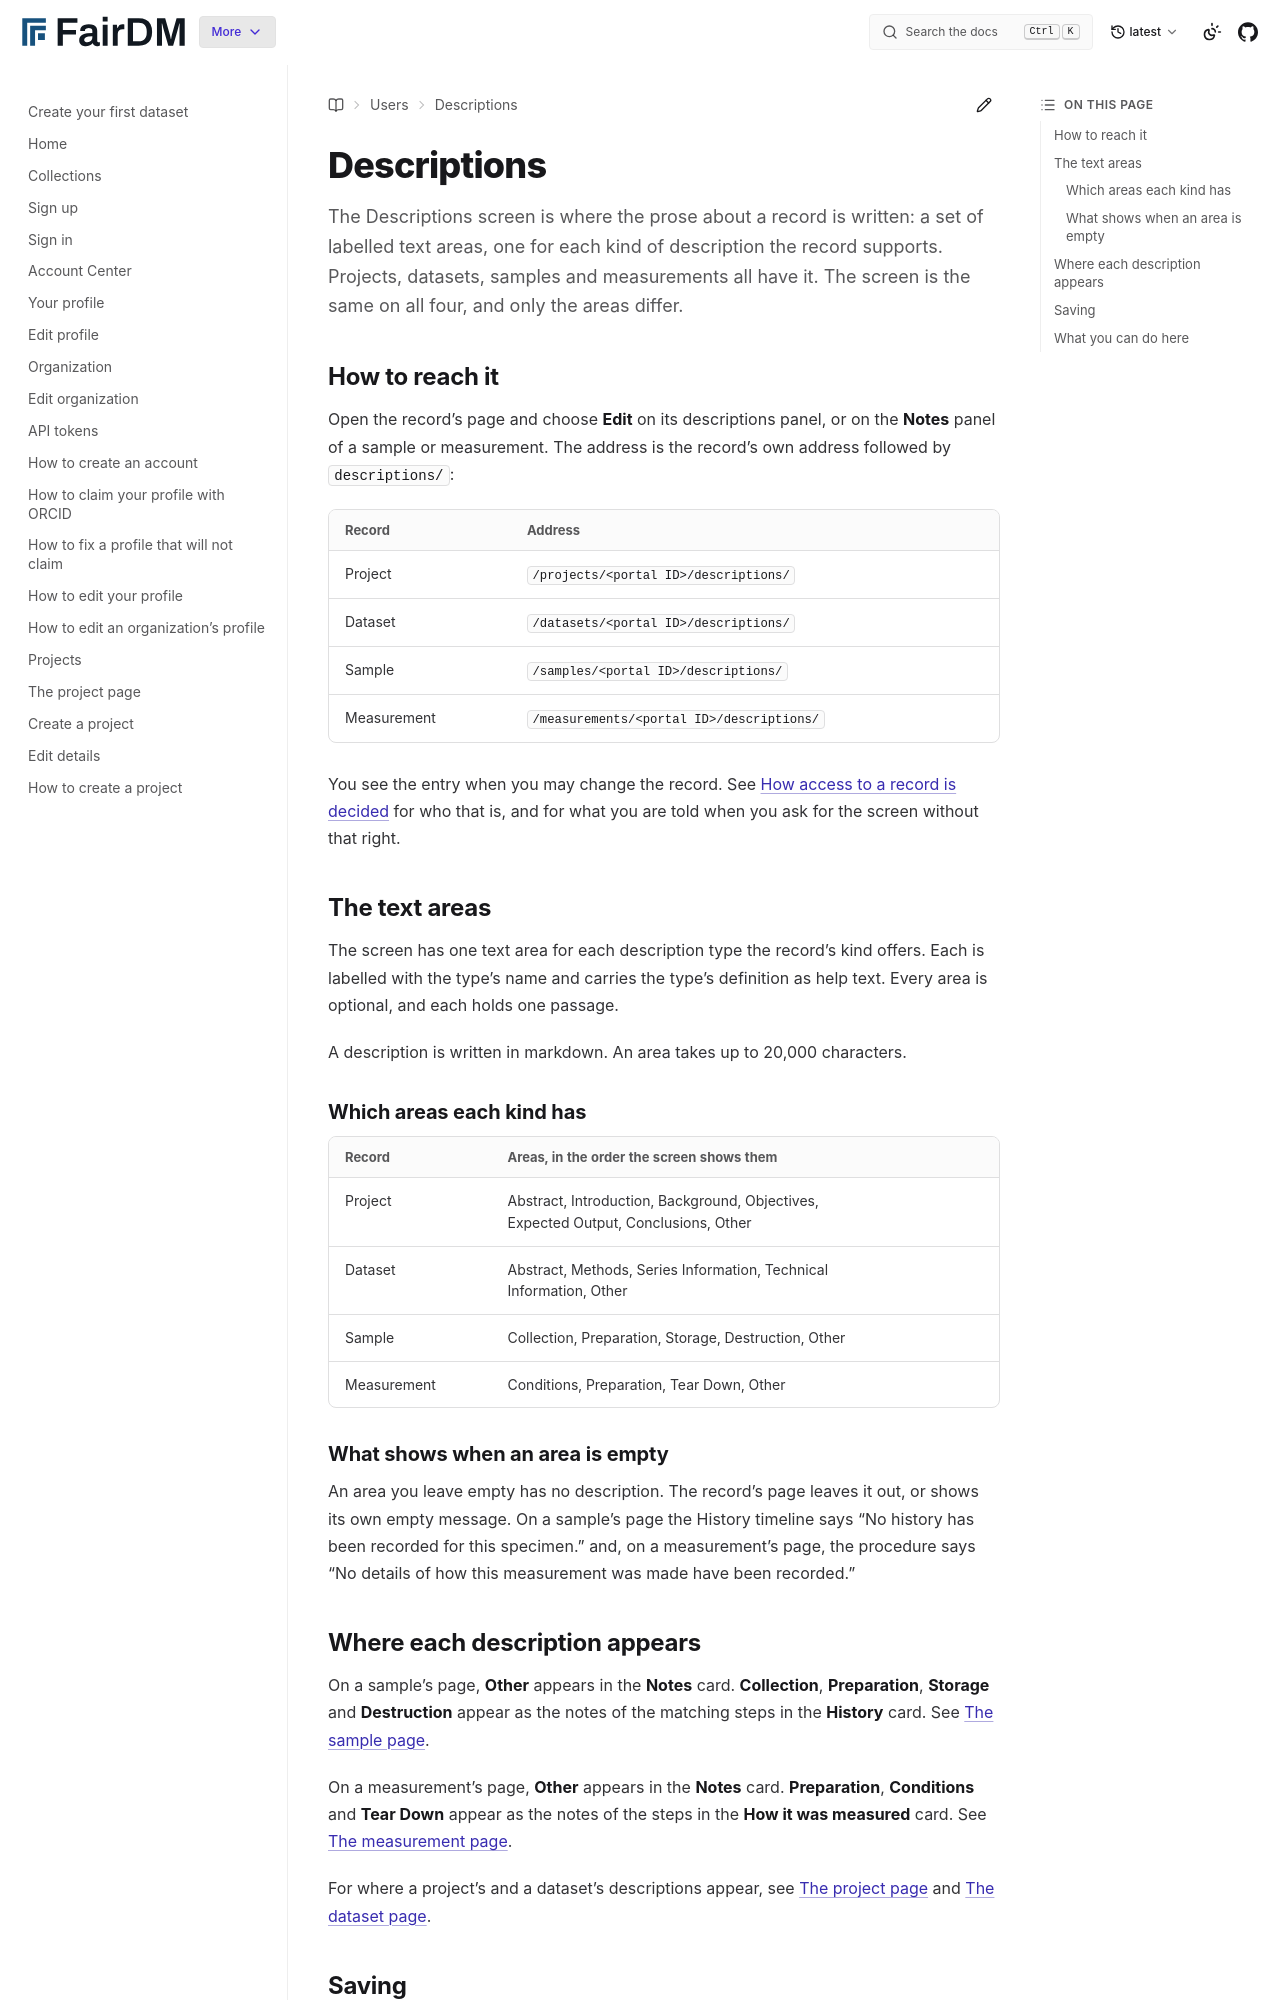

repository: FAIR-DM/fairdm · page: latest/users/editing-a-record/descriptions.html · generator: sphinx

# Descriptions

The Descriptions screen is where the prose about a record is written: a set of labelled text areas, one for each kind of description the record supports. Projects, datasets, samples and measurements all have it. The screen is the same on all four, and only the areas differ.

## How to reach it

Open the record's page and choose **Edit** on its descriptions panel, or on the **Notes** panel of a sample or measurement. The address is the record's own address followed by `descriptions/`:

| Record | Address |
|---|---|
| Project | `/projects/<portal ID>/descriptions/` |
| Dataset | `/datasets/<portal ID>/descriptions/` |
| Sample | `/samples/<portal ID>/descriptions/` |
| Measurement | `/measurements/<portal ID>/descriptions/` |

You see the entry when you may change the record. See [How access to a record is decided](../../explanation/how-access-to-a-record-is-decided.md) for who that is, and for what you are told when you ask for the screen without that right.

## The text areas

The screen has one text area for each description type the record's kind offers. Each is labelled with the type's name and carries the type's definition as help text. Every area is optional, and each holds one passage.

A description is written in markdown. An area takes up to 20,000 characters.

### Which areas each kind has

| Record | Areas, in the order the screen shows them |
|---|---|
| Project | Abstract, Introduction, Background, Objectives, Expected Output, Conclusions, Other |
| Dataset | Abstract, Methods, Series Information, Technical Information, Other |
| Sample | Collection, Preparation, Storage, Destruction, Other |
| Measurement | Conditions, Preparation, Tear Down, Other |

### What shows when an area is empty

An area you leave empty has no description. The record's page leaves it out, or shows its own empty message. On a sample's page the History timeline says "No history has been recorded for this specimen." and, on a measurement's page, the procedure says "No details of how this measurement was made have been recorded."
